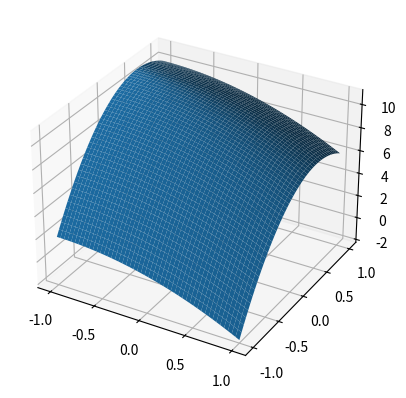

Source code (Python):
import matplotlib.pyplot as plt
import numpy as np
from mpl_toolkits import mplot3d


def f(x, y):
    return 9 - 2 * x + 4 * y - x ** 2 - 4 * y ** 2


x = np.linspace(-1, 1, 50)
y = np.linspace(-1, 1, 50)

X, Y = np.meshgrid(x, y)
fig = plt.figure()
ax = plt.axes(projection='3d')
ax.plot_surface(X, Y, f(X, Y))
plt.show()
